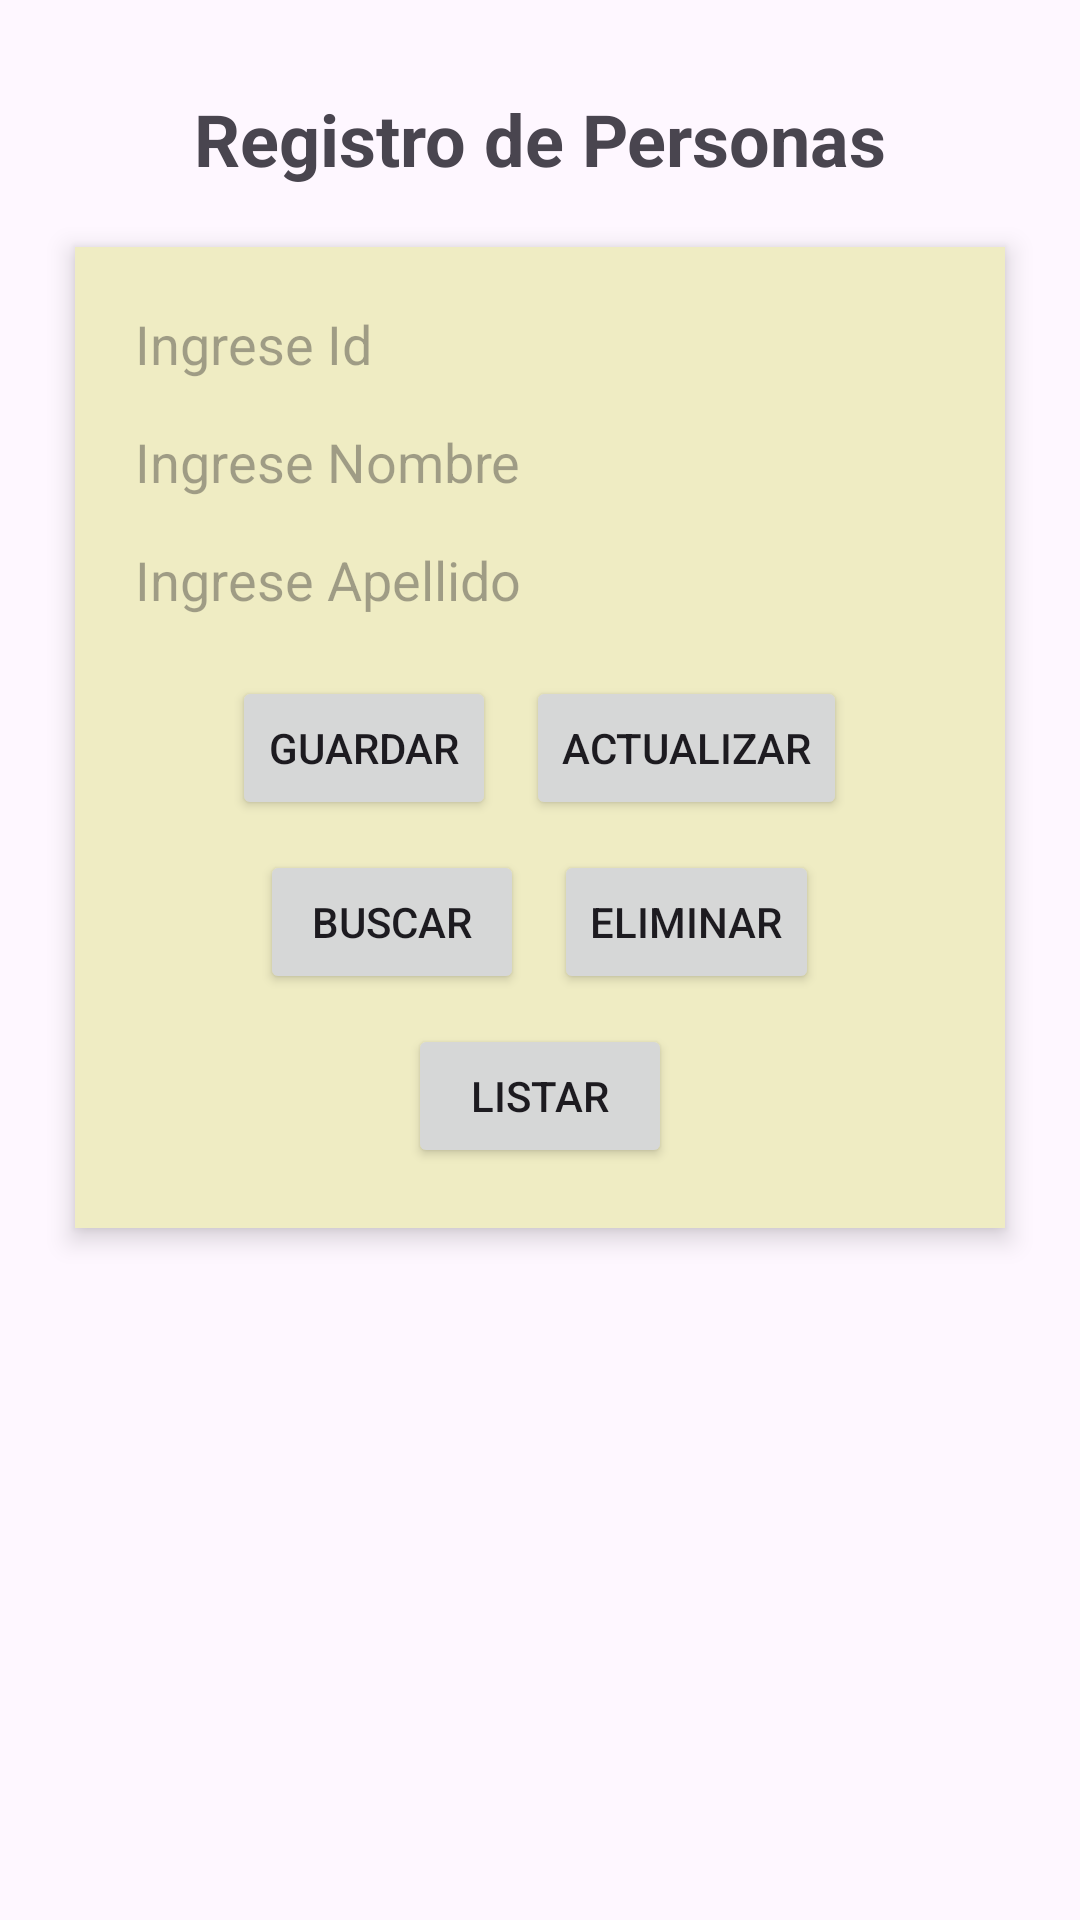

Android layout source for this screen:
<!-- AndroidManifest.xml: application theme Theme.ProyectoP1 -->
<!-- res/layout/form1.xml -->
<?xml version="1.0" encoding="utf-8"?>
<androidx.constraintlayout.widget.ConstraintLayout xmlns:android="http://schemas.android.com/apk/res/android"
    xmlns:app="http://schemas.android.com/apk/res-auto"
    xmlns:tools="http://schemas.android.com/tools"
    android:layout_width="match_parent"
    android:layout_height="match_parent"
    tools:context=".MainActivity">

    <TextView
        android:id="@+id/txtTitulo"
        android:layout_width="wrap_content"
        android:layout_height="wrap_content"
        android:text="Registro de Personas"
        android:textSize="24sp"
        android:textStyle="bold"
        android:layout_marginTop="30dp"
        app:layout_constraintTop_toTopOf="parent"
        app:layout_constraintStart_toStartOf="parent"
        app:layout_constraintEnd_toEndOf="parent" />

    <LinearLayout
        android:id="@+id/containerForm"
        android:layout_width="0dp"
        android:layout_height="wrap_content"
        android:orientation="vertical"
        android:padding="20dp"
        android:background="#E8E3B5"
        android:elevation="5dp"
        android:layout_marginTop="20dp"
        android:layout_marginHorizontal="25dp"
        android:gravity="center"
        android:clipToOutline="true"
        android:backgroundTint="#EFECC3"
        app:layout_constraintTop_toBottomOf="@id/txtTitulo"
        app:layout_constraintStart_toStartOf="parent"
        app:layout_constraintEnd_toEndOf="parent">

        
        <TextView
            android:text="Id"
            android:textSize="16sp"/>
        <EditText
            android:id="@+id/etId"
            android:layout_width="match_parent"
            android:layout_height="wrap_content"
            android:inputType="number"
            android:background="@android:color/transparent"
            android:hint="Ingrese Id"/>

        
        <TextView
            android:text="Nombre"
            android:layout_marginTop="15dp"
            android:textSize="16sp"/>
        <EditText
            android:id="@+id/etNombre"
            android:layout_width="match_parent"
            android:layout_height="wrap_content"
            android:background="@android:color/transparent"
            android:inputType="text"
            android:hint="Ingrese Nombre"/>

        
        <TextView
            android:text="Apellido"
            android:layout_marginTop="15dp"
            android:textSize="16sp"/>
        <EditText
            android:id="@+id/etApellido"
            android:layout_width="match_parent"
            android:layout_height="wrap_content"
            android:background="@android:color/transparent"
            android:inputType="text"
            android:hint="Ingrese Apellido"/>

        
        <LinearLayout
            android:layout_width="match_parent"
            android:layout_height="wrap_content"
            android:orientation="horizontal"
            android:gravity="center"
            android:layout_marginTop="20dp">

            <Button
                android:id="@+id/btnGuardar"
                android:layout_width="wrap_content"
                android:layout_height="wrap_content"
                android:text="GUARDAR"
                android:layout_marginEnd="10dp"/>

            <Button
                android:id="@+id/btnActualizar"
                android:layout_width="wrap_content"
                android:layout_height="wrap_content"
                android:text="ACTUALIZAR"/>
        </LinearLayout>

        <LinearLayout
            android:layout_width="match_parent"
            android:layout_height="wrap_content"
            android:orientation="horizontal"
            android:gravity="center"
            android:layout_marginTop="10dp">

            <Button
                android:id="@+id/btnBuscar"
                android:layout_width="wrap_content"
                android:layout_height="wrap_content"
                android:text="BUSCAR"
                android:layout_marginEnd="10dp"/>

            <Button
                android:id="@+id/btnEliminar"
                android:layout_width="wrap_content"
                android:layout_height="wrap_content"
                android:text="ELIMINAR"/>
        </LinearLayout>

        <Button
            android:id="@+id/btnListar"
            android:layout_width="wrap_content"
            android:layout_height="wrap_content"
            android:text="LISTAR"
            android:layout_marginTop="10dp"/>
    </LinearLayout>

</androidx.constraintlayout.widget.ConstraintLayout>
<!-- resources referenced by this layout -->
<resources>
  <style name="Theme.ProyectoP1" parent="Base.Theme.ProyectoP1" />
  <style name="Base.Theme.ProyectoP1" parent="Theme.Material3.DayNight.NoActionBar">
          
          
      </style>
</resources>
